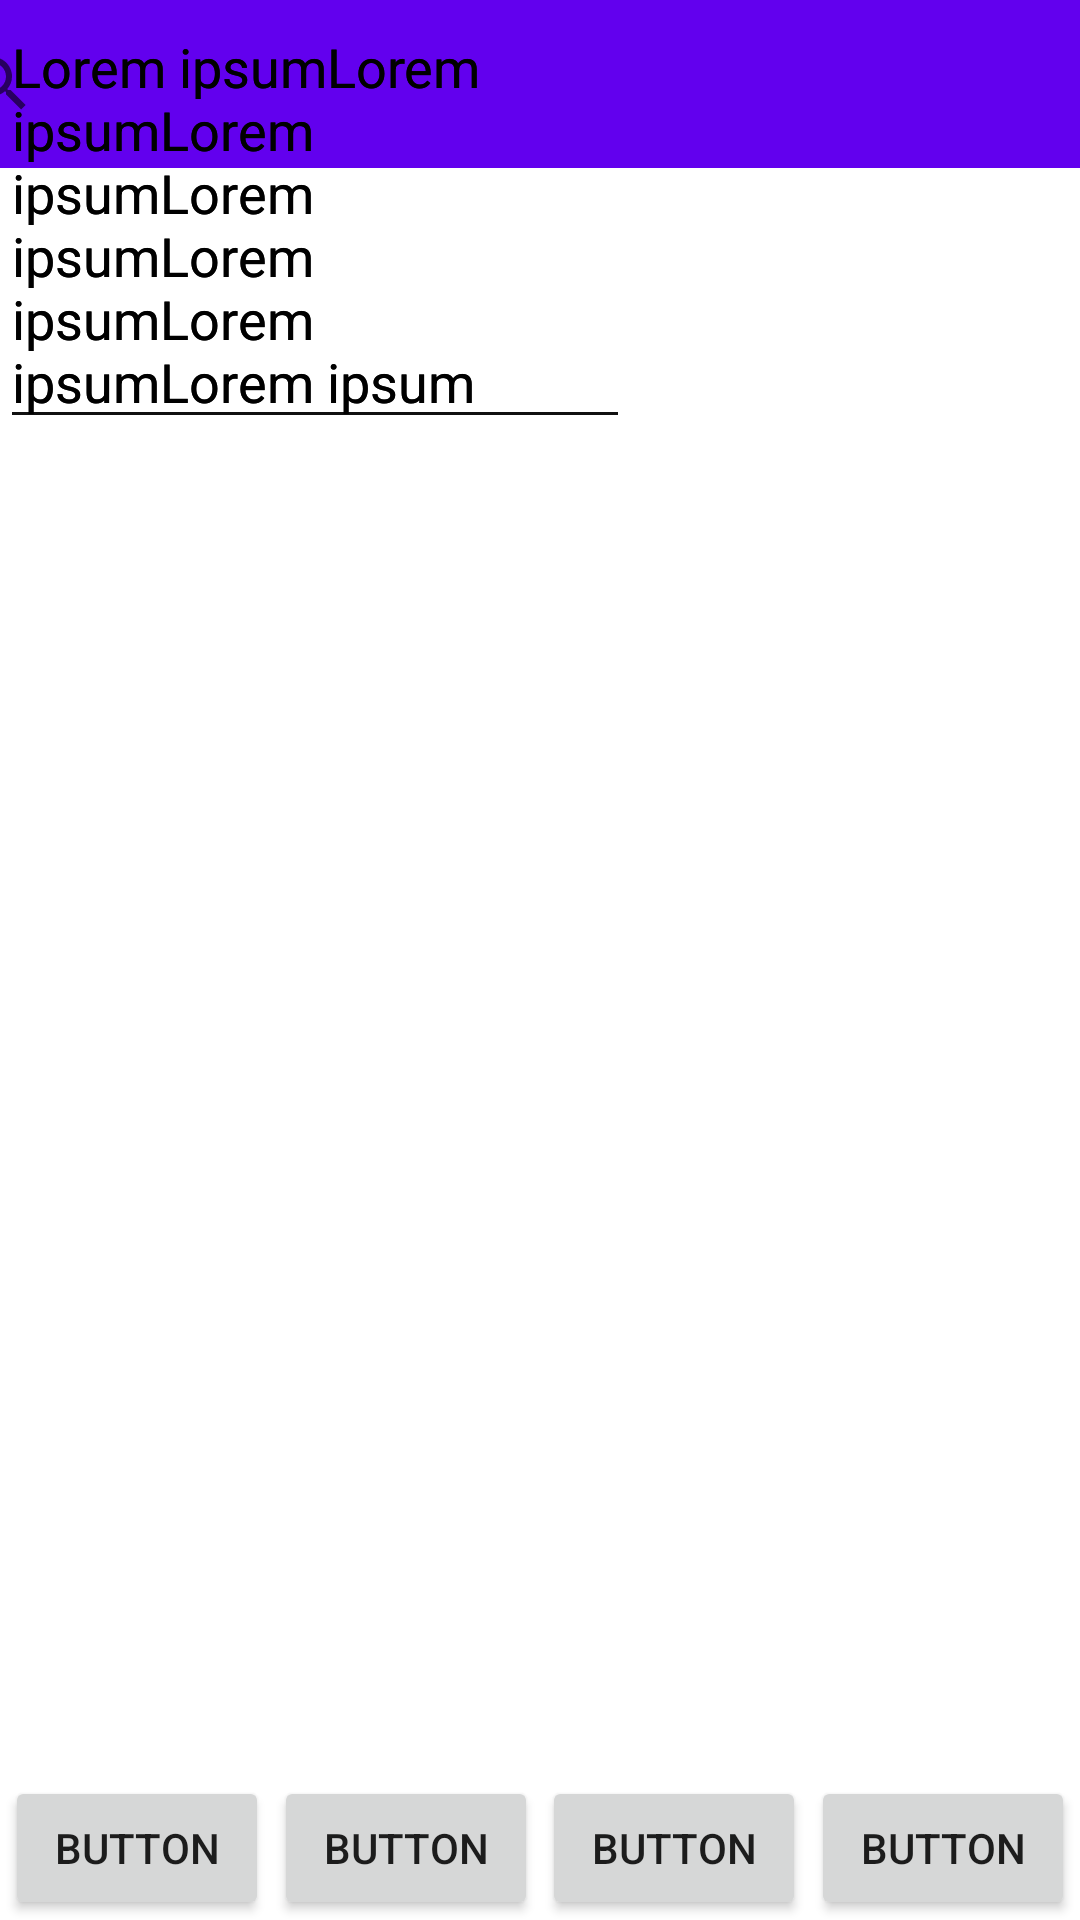

Reconstruct the res/layout file that produces this screen, plus the resources it refers to.
<!-- AndroidManifest.xml: application theme Theme.MovieView -->
<!-- res/layout/activity_review.xml -->
<?xml version="1.0" encoding="utf-8"?>
<androidx.constraintlayout.widget.ConstraintLayout xmlns:android="http://schemas.android.com/apk/res/android"
    xmlns:app="http://schemas.android.com/apk/res-auto"
    xmlns:tools="http://schemas.android.com/tools"
    android:layout_width="match_parent"
    android:layout_height="match_parent"
    tools:context=".ReviewActivity">

    <Button
        android:id="@+id/accountbtn"
        android:layout_width="wrap_content"
        android:layout_height="wrap_content"
        android:text="Button"
        app:layout_constraintBottom_toBottomOf="parent"
        app:layout_constraintEnd_toEndOf="parent"
        app:layout_constraintHorizontal_bias="0.5"
        app:layout_constraintStart_toEndOf="@+id/reviewbutton" />

    <Button
        android:id="@+id/homebtn"
        android:layout_width="wrap_content"
        android:layout_height="wrap_content"
        android:text="Button"
        app:layout_constraintBottom_toBottomOf="parent"
        app:layout_constraintEnd_toStartOf="@+id/searchbtn"
        app:layout_constraintHorizontal_bias="0.5"
        app:layout_constraintStart_toStartOf="parent" />

    <Button
        android:id="@+id/searchbtn"
        android:layout_width="wrap_content"
        android:layout_height="wrap_content"
        android:text="Button"
        app:layout_constraintBottom_toBottomOf="parent"
        app:layout_constraintEnd_toStartOf="@+id/reviewbutton"
        app:layout_constraintHorizontal_bias="0.5"
        app:layout_constraintStart_toEndOf="@+id/homebtn" />

    <Button
        android:id="@+id/reviewbutton"
        android:layout_width="wrap_content"
        android:layout_height="wrap_content"
        android:text="Button"
        app:layout_constraintBottom_toBottomOf="parent"
        app:layout_constraintEnd_toStartOf="@+id/accountbtn"
        app:layout_constraintHorizontal_bias="0.5"
        app:layout_constraintStart_toEndOf="@+id/searchbtn" />

    <androidx.appcompat.widget.Toolbar
        android:id="@+id/toolbar"
        android:layout_width="409dp"
        android:layout_height="wrap_content"
        android:background="?attr/colorPrimary"
        android:minHeight="?attr/actionBarSize"
        android:theme="?attr/actionBarTheme"
        app:layout_constraintEnd_toEndOf="parent"
        app:layout_constraintStart_toStartOf="parent"
        app:layout_constraintTop_toTopOf="parent" />

    <SearchView
        android:layout_width="0dp"
        android:layout_height="0dp"
        app:layout_constraintBottom_toBottomOf="@+id/toolbar"
        app:layout_constraintEnd_toEndOf="parent"
        app:layout_constraintStart_toStartOf="@+id/toolbar"
        app:layout_constraintTop_toTopOf="@+id/toolbar" />

    <ImageView
        android:id="@+id/imageView"
        android:layout_width="164dp"
        android:layout_height="156dp"
        tools:layout_editor_absoluteX="16dp"
        tools:layout_editor_absoluteY="88dp"
        tools:srcCompat="@tools:sample/avatars" />

    <ImageView
        android:id="@+id/imageView2"
        android:layout_width="164dp"
        android:layout_height="156dp"
        tools:layout_editor_absoluteX="16dp"
        tools:layout_editor_absoluteY="272dp"
        tools:srcCompat="@tools:sample/avatars" />

    <ImageView
        android:id="@+id/imageView3"
        android:layout_width="164dp"
        android:layout_height="156dp"
        tools:layout_editor_absoluteX="16dp"
        tools:layout_editor_absoluteY="450dp"
        tools:srcCompat="@tools:sample/avatars" />

    <EditText
        android:id="@+id/editTextTextMultiLine"
        android:layout_width="wrap_content"
        android:layout_height="wrap_content"
        android:ems="10"
        android:gravity="start|top"
        android:inputType="textMultiLine"
        android:text="Lorem ipsumLorem ipsumLorem ipsumLorem ipsumLorem ipsumLorem ipsumLorem ipsum"
        tools:layout_editor_absoluteX="194dp"
        tools:layout_editor_absoluteY="88dp" />

    <EditText
        android:id="@+id/editTextTextMultiLine2"
        android:layout_width="wrap_content"
        android:layout_height="wrap_content"
        android:ems="10"
        android:gravity="start|top"
        android:inputType="textMultiLine"
        android:text="Lorem ipsumLorem ipsumLorem ipsumLorem ipsumLorem ipsumLorem ipsumLorem ipsum"
        tools:layout_editor_absoluteX="185dp"
        tools:layout_editor_absoluteY="272dp" />

    <EditText
        android:id="@+id/editTextTextMultiLine3"
        android:layout_width="wrap_content"
        android:layout_height="wrap_content"
        android:ems="10"
        android:gravity="start|top"
        android:inputType="textMultiLine"
        android:text="Lorem ipsumLorem ipsumLorem ipsumLorem ipsumLorem ipsumLorem ipsumLorem ipsum"
        tools:layout_editor_absoluteX="194dp"
        tools:layout_editor_absoluteY="450dp" />

</androidx.constraintlayout.widget.ConstraintLayout>
<!-- resources referenced by this layout -->
<resources>
  <style name="Theme.MovieView" parent="Theme.MaterialComponents.DayNight.DarkActionBar">
          
          <item name="colorPrimary">@color/purple_500</item>
          <item name="colorPrimaryVariant">@color/purple_700</item>
          <item name="colorOnPrimary">@color/white</item>
          
          <item name="colorSecondary">@color/teal_200</item>
          <item name="colorSecondaryVariant">@color/teal_700</item>
          <item name="colorOnSecondary">@color/black</item>
          
          <item name="android:statusBarColor">?attr/colorPrimaryVariant</item>
          
      </style>
  <!-- not gathered from this repository: default colours our renderer supplied (Android Studio template values) -->
  <color name="purple_500">#FF6200EE</color>
  <color name="purple_700">#FF3700B3</color>
  <color name="teal_200">#FF03DAC5</color>
  <color name="teal_700">#FF018786</color>
  <color name="black">#FF000000</color>
  <color name="white">#FFFFFFFF</color>
</resources>
